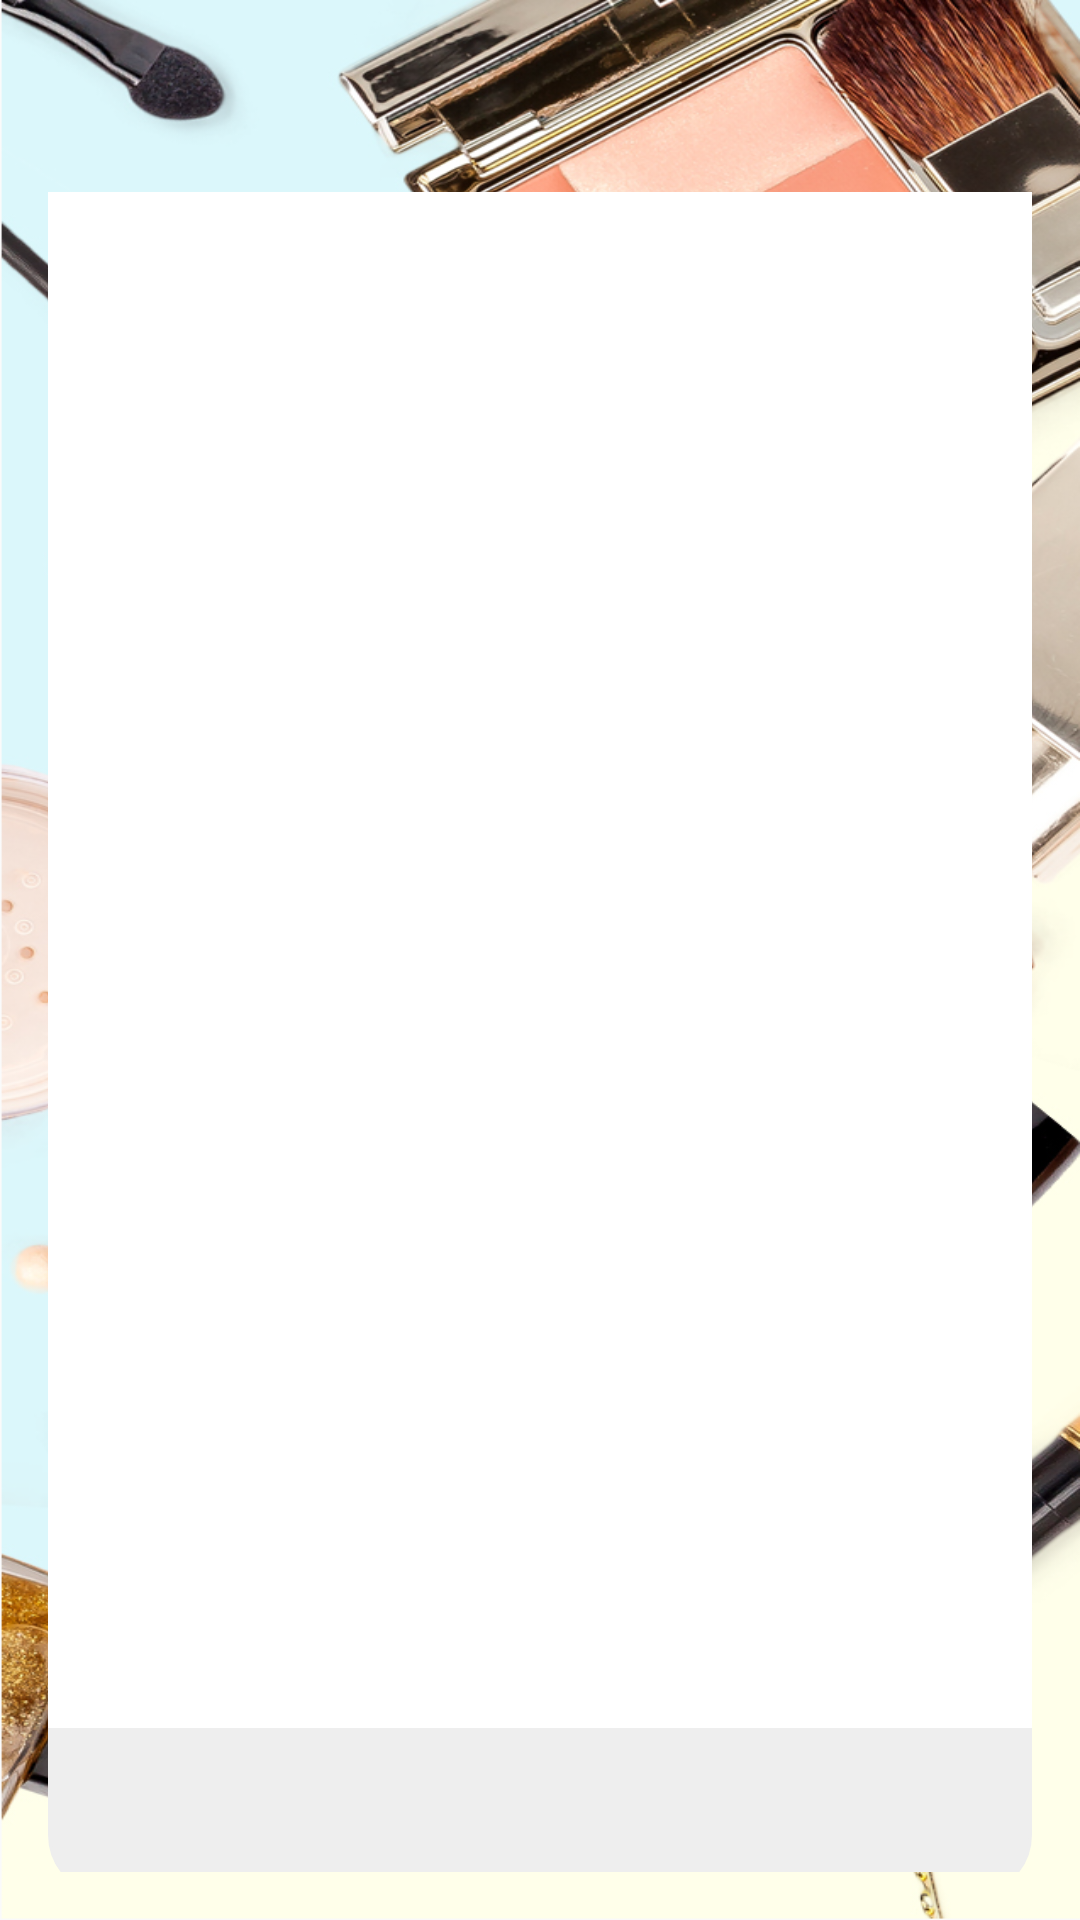

Produce the Android XML layout that renders to this screen, including the resource entries it uses.
<!-- AndroidManifest.xml: application theme MyMaterialTheme -->
<!-- res/layout/person_details.xml -->
<?xml version="1.0" encoding="utf-8"?>
<android.support.constraint.ConstraintLayout xmlns:android="http://schemas.android.com/apk/res/android"
    xmlns:app="http://schemas.android.com/apk/res-auto"
    xmlns:tools="http://schemas.android.com/tools"
    android:layout_width="match_parent"
    android:layout_height="match_parent"
    android:background="@drawable/background"
    tools:context=".View.Activities.PersonDetails">


    <android.support.constraint.ConstraintLayout
        android:layout_width="0dp"
        android:layout_height="0dp"
        android:layout_marginBottom="16dp"
        android:layout_marginEnd="16dp"
        android:layout_marginStart="16dp"
        android:layout_marginTop="16dp"
        app:layout_constraintBottom_toBottomOf="parent"
        app:layout_constraintEnd_toEndOf="parent"
        app:layout_constraintStart_toStartOf="parent"
        app:layout_constraintTop_toTopOf="parent">

        <android.support.constraint.ConstraintLayout
            android:id="@+id/constraintLayout5"
            android:layout_width="wrap_content"
            android:layout_height="wrap_content"
            app:layout_constraintBottom_toTopOf="@+id/coordinatorLayout"
            app:layout_constraintEnd_toEndOf="parent"
            app:layout_constraintStart_toStartOf="parent"
            app:layout_constraintTop_toTopOf="parent">


            <android.support.design.widget.CoordinatorLayout xmlns:android="http://schemas.android.com/apk/res/android"
                xmlns:app="http://schemas.android.com/apk/res-auto"
                android:layout_width="match_parent"
                android:layout_height="match_parent"
                app:layout_constraintBottom_toBottomOf="parent"
                app:layout_constraintEnd_toEndOf="parent"
                app:layout_constraintStart_toStartOf="parent"
                app:layout_constraintTop_toTopOf="parent">

                <android.support.design.widget.AppBarLayout
                    android:layout_width="match_parent"
                    android:layout_height="wrap_content"
                    android:background="@drawable/person_list_bacgroung"
                    android:theme="@style/ThemeOverlay.AppCompat.Dark.ActionBar">


                    <android.support.design.widget.TabLayout
                        android:id="@+id/tabs_details"
                        android:layout_width="match_parent"
                        android:layout_height="wrap_content"
                        app:tabGravity="fill"
                        app:tabMode="fixed" />

                </android.support.design.widget.AppBarLayout>


                <android.support.v4.view.ViewPager
                    android:id="@+id/viewpager_details"
                    android:layout_width="match_parent"
                    android:layout_height="wrap_content"
                    android:background="@color/white"
                    app:layout_behavior="@string/appbar_scrolling_view_behavior" />


            </android.support.design.widget.CoordinatorLayout>
        </android.support.constraint.ConstraintLayout>

        <android.support.design.widget.CoordinatorLayout xmlns:android="http://schemas.android.com/apk/res/android"
            xmlns:app="http://schemas.android.com/apk/res-auto"
            android:id="@+id/coordinatorLayout"
            android:layout_width="match_parent"
            android:layout_height="56dp"
            app:layout_constraintEnd_toEndOf="parent"
            app:layout_constraintTop_toBottomOf="@+id/constraintLayout5">

            <android.support.v7.widget.Toolbar
                android:id="@+id/toolbar_details"
                android:layout_width="match_parent"
                android:layout_height="wrap_content"
                android:background="@drawable/list_back"
                app:layout_constraintBottom_toBottomOf="parent"
                app:layout_constraintEnd_toEndOf="parent"
                app:layout_constraintStart_toStartOf="parent"
                app:layout_constraintTop_toTopOf="parent"
                app:layout_constraintVertical_bias="0.0"
                app:layout_scrollFlags="scroll|enterAlways"
                app:popupTheme="@style/ThemeOverlay.AppCompat.Light" />


        </android.support.design.widget.CoordinatorLayout>


    </android.support.constraint.ConstraintLayout>


</android.support.constraint.ConstraintLayout>
<!-- resources referenced by this layout -->
<resources>
  <color name="white">#FFFFFF</color>
  <!-- drawable background: png bitmap (drawable, 760787 bytes) -->
  <!-- drawable list_back (drawable) -->
  <?xml version="1.0" encoding="utf-8"?>
  <layer-list xmlns:android="http://schemas.android.com/apk/res/android">
      <item>
          <shape android:shape="rectangle">
              <solid android:color="@color/colorPrimary"/>
              <corners android:bottomLeftRadius="20dp"
                  android:bottomRightRadius="20dp"
                  />
              <stroke
                  android:width="1dp"
                  android:color="@color/colorPrimary"
                  />
          </shape>
  
      </item>
  </layer-list>
  <!-- drawable person_list_bacgroung (drawable) -->
  <?xml version="1.0" encoding="utf-8"?>
  <layer-list xmlns:android="http://schemas.android.com/apk/res/android">
      <item>
          <shape android:shape="rectangle">
              <solid android:color="@color/colorPrimary"/>
              <corners android:topLeftRadius="20dp"
                  android:topRightRadius="20dp"
                 />
              <stroke
                  android:width="1dp"
                  android:color="@color/colorPrimary"
                  />
          </shape>
  
      </item>
  </layer-list>
  <style name="MyMaterialTheme" parent="MyMaterialTheme.Base">
  
      </style>
  <color name="colorPrimary">#EEEEEE</color>
  <style name="MyMaterialTheme.Base" parent="Theme.AppCompat.Light.DarkActionBar">
          <item name="windowNoTitle">true</item>
          <item name="windowActionBar">false</item>
          <item name="colorPrimary">@color/colorPrimary</item>
          <item name="colorPrimaryDark">@color/colorPrimaryDark</item>
          <item name="colorAccent">@color/colorAccent</item>
      </style>
  <color name="colorPrimaryDark">#212121</color>
  <color name="colorAccent"> #fc7d20</color>
</resources>
